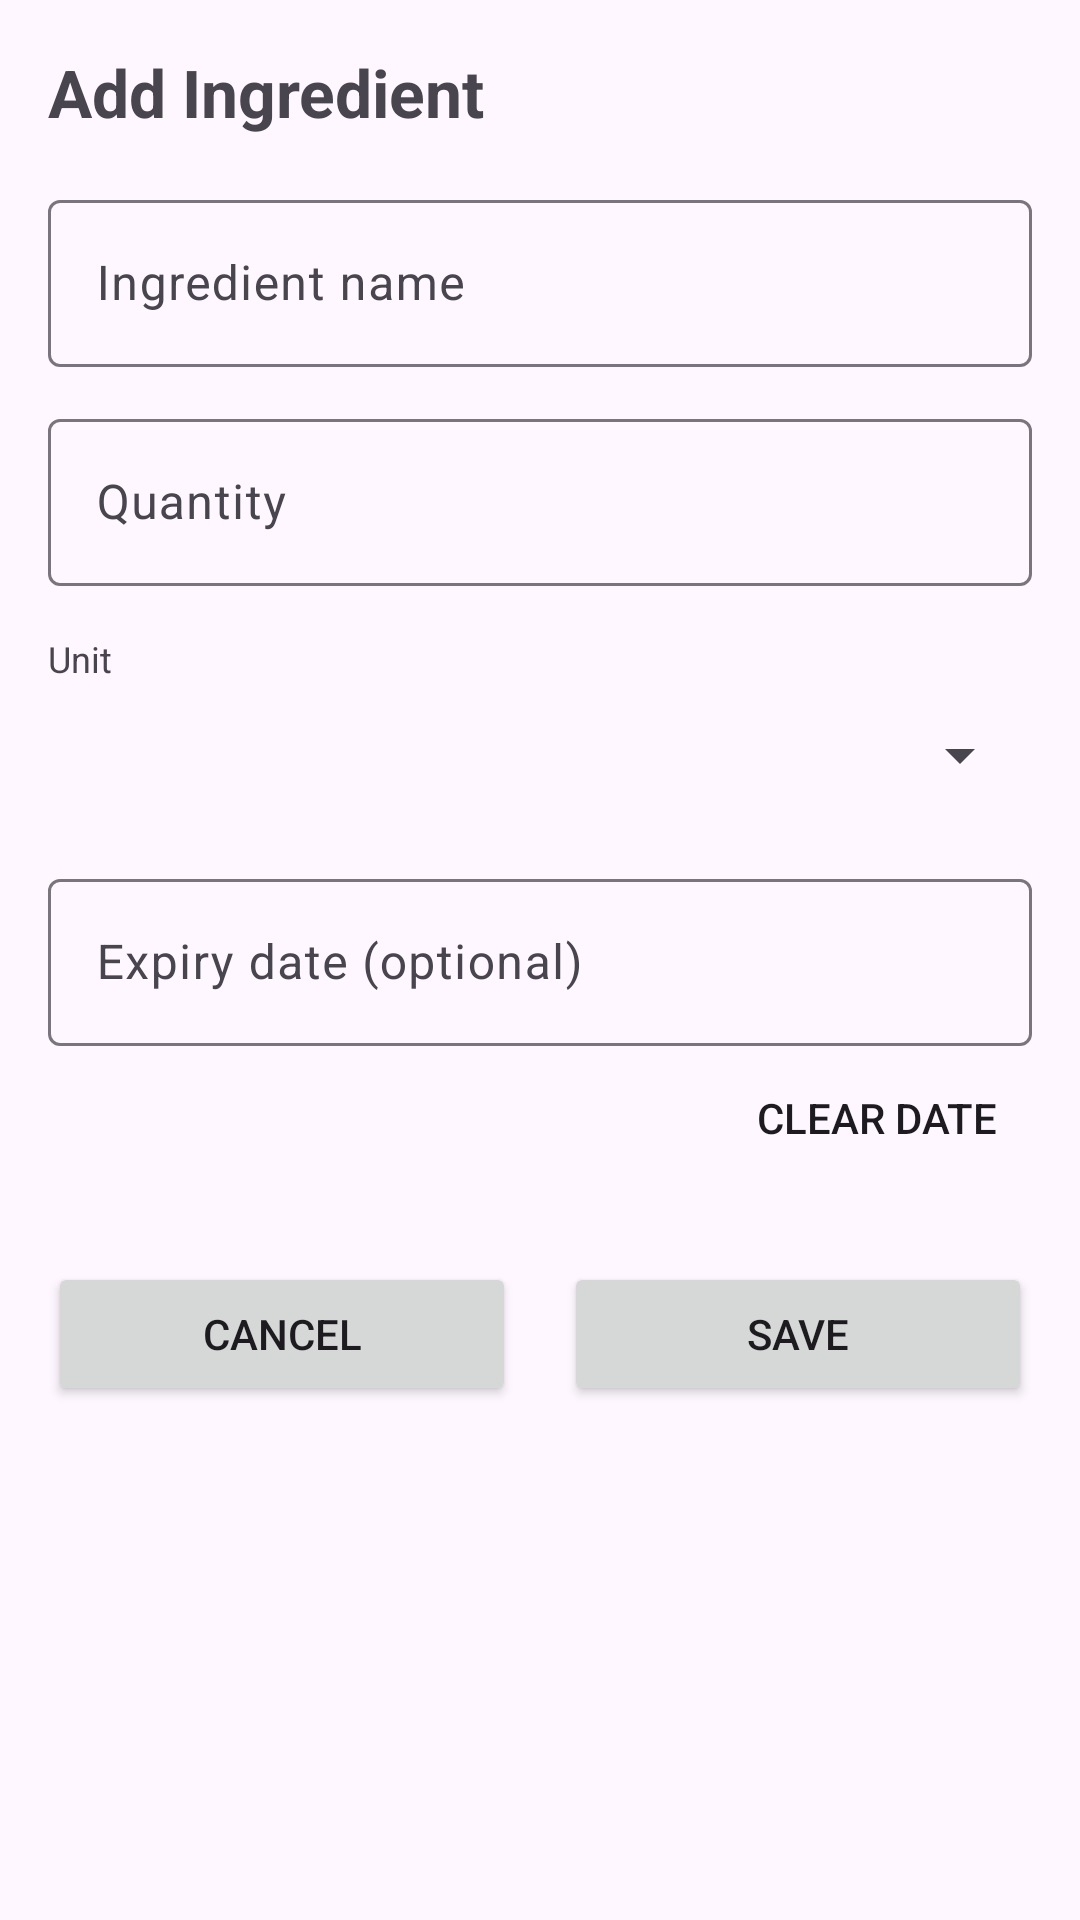

Layout XML and referenced resources for this Android screen:
<!-- AndroidManifest.xml: application theme Theme.PantryManager -->
<!-- res/layout/activity_add_edit_ingredient.xml -->
<?xml version="1.0" encoding="utf-8"?>
<ScrollView xmlns:android="http://schemas.android.com/apk/res/android"
    xmlns:app="http://schemas.android.com/apk/res-auto"
    android:id="@+id/add_edit_root"
    android:layout_width="match_parent"
    android:layout_height="match_parent"
    android:fillViewport="true">

    <LinearLayout
        android:layout_width="match_parent"
        android:layout_height="wrap_content"
        android:orientation="vertical"
        android:padding="16dp">

        <TextView
            android:id="@+id/text_screen_title"
            android:layout_width="match_parent"
            android:layout_height="wrap_content"
            android:text="@string/add_ingredient_title"
            android:textSize="22sp"
            android:textStyle="bold"
            android:paddingBottom="16dp" />

        <com.google.android.material.textfield.TextInputLayout
            android:id="@+id/layout_name"
            android:layout_width="match_parent"
            android:layout_height="wrap_content"
            android:hint="@string/hint_ingredient_name">

            <com.google.android.material.textfield.TextInputEditText
                android:id="@+id/edit_name"
                android:layout_width="match_parent"
                android:layout_height="wrap_content"
                android:inputType="textCapWords"
                android:maxLines="1" />
        </com.google.android.material.textfield.TextInputLayout>

        <com.google.android.material.textfield.TextInputLayout
            android:id="@+id/layout_quantity"
            android:layout_width="match_parent"
            android:layout_height="wrap_content"
            android:layout_marginTop="12dp"
            android:hint="@string/hint_quantity">

            <com.google.android.material.textfield.TextInputEditText
                android:id="@+id/edit_quantity"
                android:layout_width="match_parent"
                android:layout_height="wrap_content"
                android:inputType="numberDecimal"
                android:maxLines="1" />
        </com.google.android.material.textfield.TextInputLayout>

        <TextView
            android:layout_width="match_parent"
            android:layout_height="wrap_content"
            android:layout_marginTop="16dp"
            android:text="@string/label_unit"
            android:textSize="12sp" />

        <Spinner
            android:id="@+id/spinner_unit"
            android:layout_width="match_parent"
            android:layout_height="48dp" />

        <com.google.android.material.textfield.TextInputLayout
            android:id="@+id/layout_expiry"
            android:layout_width="match_parent"
            android:layout_height="wrap_content"
            android:layout_marginTop="12dp"
            android:hint="@string/hint_expiry">

            <com.google.android.material.textfield.TextInputEditText
                android:id="@+id/edit_expiry"
                android:layout_width="match_parent"
                android:layout_height="wrap_content"
                android:focusable="false"
                android:clickable="true"
                android:cursorVisible="false"
                android:inputType="none" />
        </com.google.android.material.textfield.TextInputLayout>

        <Button
            android:id="@+id/button_clear_date"
            style="?android:attr/borderlessButtonStyle"
            android:layout_width="wrap_content"
            android:layout_height="wrap_content"
            android:layout_gravity="end"
            android:text="@string/clear_date" />

        <LinearLayout
            android:layout_width="match_parent"
            android:layout_height="wrap_content"
            android:layout_marginTop="24dp"
            android:orientation="horizontal">

            <Button
                android:id="@+id/button_cancel"
                android:layout_width="0dp"
                android:layout_height="wrap_content"
                android:layout_weight="1"
                android:layout_marginEnd="8dp"
                android:text="@string/cancel" />

            <Button
                android:id="@+id/button_save"
                android:layout_width="0dp"
                android:layout_height="wrap_content"
                android:layout_weight="1"
                android:layout_marginStart="8dp"
                android:text="@string/save" />
        </LinearLayout>

        <Button
            android:id="@+id/button_delete"
            android:layout_width="match_parent"
            android:layout_height="wrap_content"
            android:layout_marginTop="16dp"
            android:backgroundTint="#B00020"
            android:text="@string/delete"
            android:visibility="gone" />

    </LinearLayout>
</ScrollView>
<!-- resources referenced by this layout -->
<resources>
  <string name="add_ingredient_title">Add Ingredient</string>
  <string name="cancel">Cancel</string>
  <string name="clear_date">Clear date</string>
  <string name="delete">Delete</string>
  <string name="hint_expiry">Expiry date (optional)</string>
  <string name="hint_ingredient_name">Ingredient name</string>
  <string name="hint_quantity">Quantity</string>
  <string name="label_unit">Unit</string>
  <string name="save">Save</string>
  <style name="Theme.PantryManager" parent="Base.Theme.PantryManager" />
  <style name="Base.Theme.PantryManager" parent="Theme.Material3.DayNight.NoActionBar">
          
          
      </style>
</resources>
